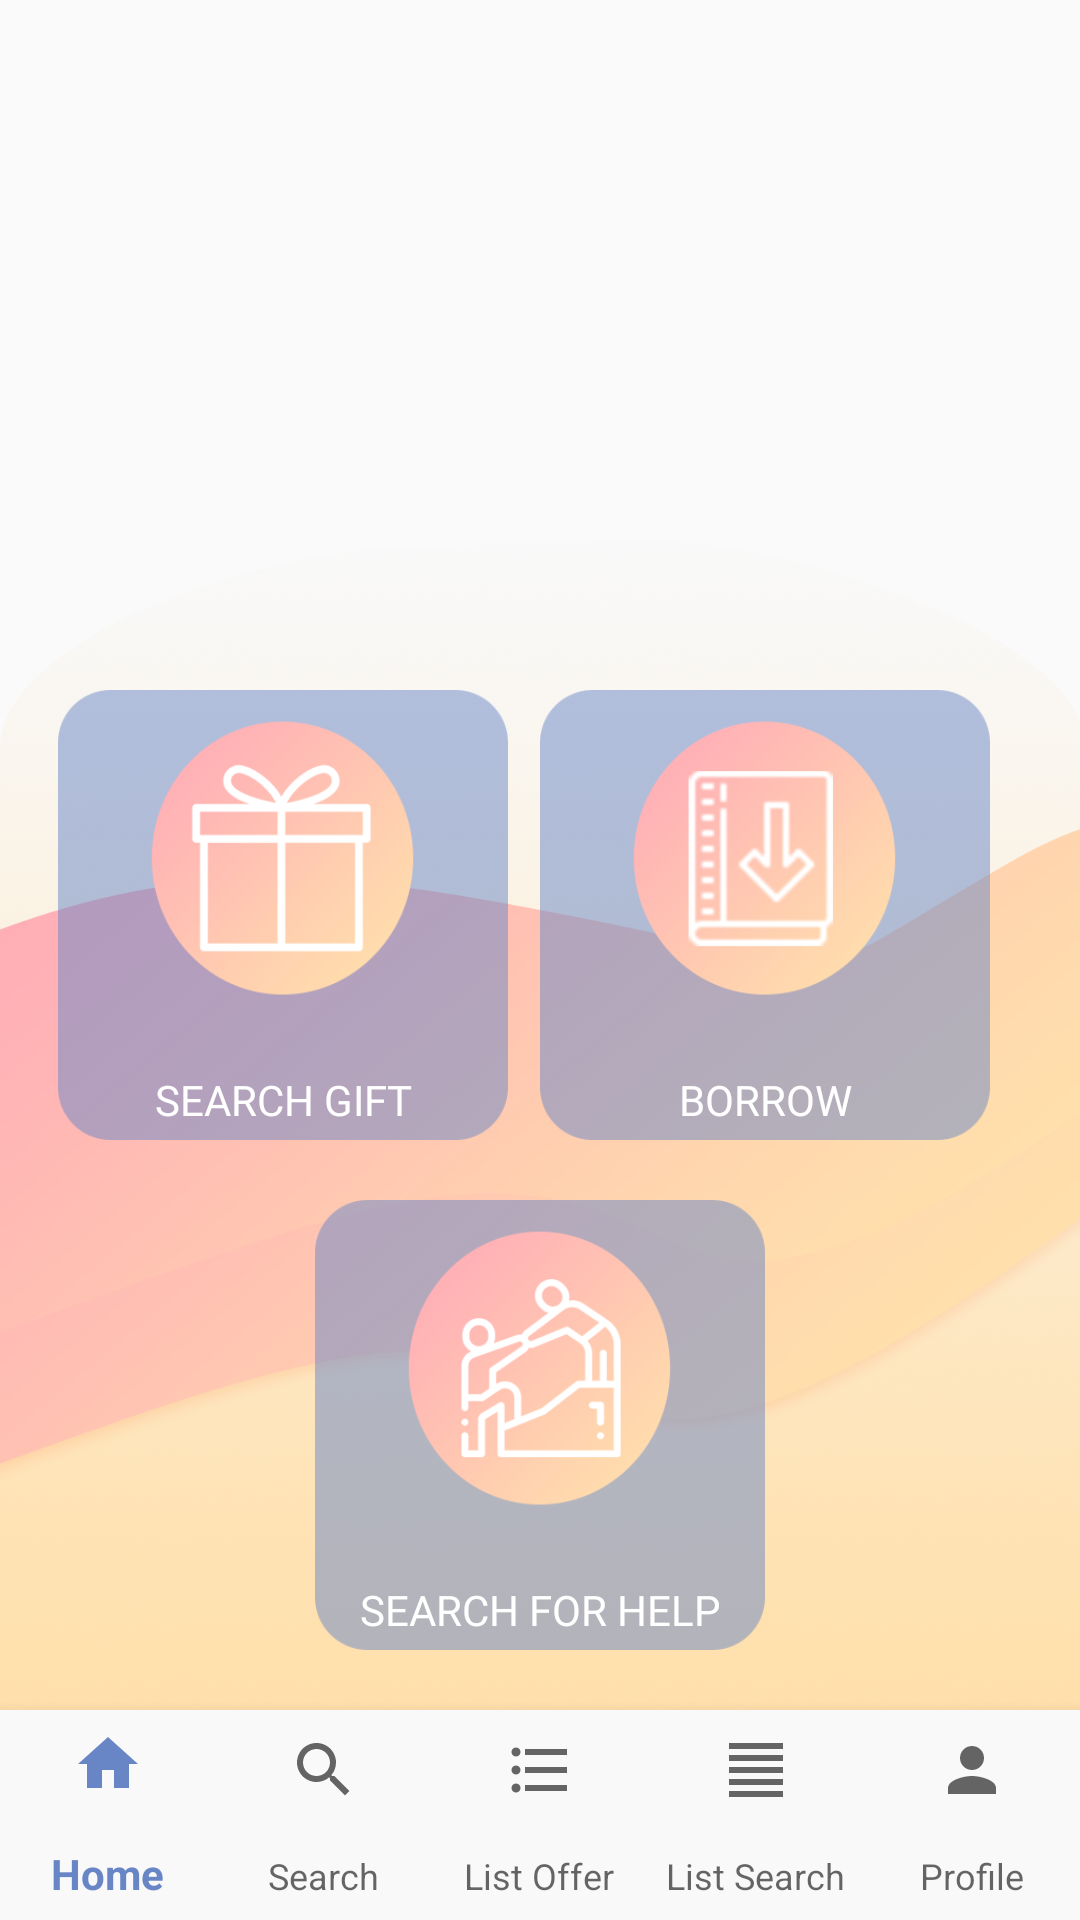

This screen was rendered from an Android layout file. Write that file and the resources it references.
<!-- AndroidManifest.xml: application theme AppTheme -->
<!-- res/layout/activity_createad_subcategory_search.xml -->
<?xml version="1.0" encoding="utf-8"?>
<androidx.constraintlayout.widget.ConstraintLayout
    xmlns:android="http://schemas.android.com/apk/res/android"
    xmlns:app="http://schemas.android.com/apk/res-auto"
    xmlns:tools="http://schemas.android.com/tools"
    android:layout_width="match_parent"
    android:layout_height="match_parent">


    <com.google.android.material.bottomnavigation.BottomNavigationView
        android:id="@+id/bottom_navigation"
        android:layout_width="match_parent"
        android:layout_height="70dp"
        android:background="#f9f9f9"
        app:labelVisibilityMode="labeled"
        app:layout_constraintBottom_toBottomOf="parent"
        app:layout_constraintEnd_toEndOf="parent"
        app:layout_constraintStart_toStartOf="parent"
        app:menu="@menu/bottom_navigation"/>

    <ImageView
        android:id="@+id/image_houses"
        android:layout_width="match_parent"
        android:layout_height="160dp"
        android:scaleType="fitXY"
        app:layout_constraintStart_toStartOf="parent"
        app:layout_constraintTop_toBottomOf="parent"
        app:layout_constraintTop_toTopOf="parent"
        app:srcCompat="@drawable/bg_top" />


    <ImageView
        android:id="@+id/image_btbg"
        android:layout_width="match_parent"
        android:layout_height="390dp"
        android:scaleType="fitXY"
        app:layout_constraintBottom_toTopOf="@+id/bottom_navigation"
        app:layout_constraintEnd_toEndOf="parent"
        app:srcCompat="@drawable/bg" />

    <Button
        android:id="@+id/createad_subcategory_search_button_search_gift"
        android:layout_width="150dp"
        android:layout_height="150dp"
        android:layout_marginStart="30dp"
        android:layout_marginEnd="20dp"
        android:layout_marginBottom="20dp"
        android:background="@drawable/button_gift_p"
        android:fontFamily="@font/aclonica"
        android:gravity="bottom|center"
        android:paddingBottom="4dp"
        android:text="search gift"
        android:textColor="#FFFFFF"
        app:layout_constraintBottom_toTopOf="@+id/createad_subcategory_search_button_search_help"
        app:layout_constraintEnd_toStartOf="@+id/createad_subcategory_search_button_borrow"
        app:layout_constraintHorizontal_bias="0.548"
        app:layout_constraintStart_toStartOf="parent" />

    <Button
        android:id="@+id/createad_subcategory_search_button_borrow"
        android:layout_width="150dp"
        android:layout_height="150dp"
        android:layout_marginEnd="30dp"
        android:layout_marginBottom="20dp"
        android:background="@drawable/button_borrow_p"
        android:fontFamily="@font/aclonica"
        android:paddingBottom="4dp"
        android:gravity="bottom|center"
        android:textColor="#FFFFFF"
        android:text="borrow"
        app:layout_constraintBottom_toTopOf="@+id/createad_subcategory_search_button_search_help"
        app:layout_constraintEnd_toEndOf="parent" />

    <Button
        android:id="@+id/createad_subcategory_search_button_search_help"
        android:layout_width="150dp"
        android:layout_height="150dp"
        android:layout_marginBottom="20dp"
        android:background="@drawable/button_help_p"
        android:fontFamily="@font/aclonica"
        android:paddingBottom="4dp"
        android:gravity="bottom|center"
        android:textColor="#FFFFFF"
        android:text="search for help"
        app:layout_constraintBottom_toTopOf="@+id/bottom_navigation"
        app:layout_constraintEnd_toEndOf="parent"
        app:layout_constraintStart_toStartOf="parent" />


</androidx.constraintlayout.widget.ConstraintLayout >
<!-- resources referenced by this layout -->
<resources>
  <!-- drawable bg: png bitmap (drawable, 684882 bytes) -->
  <!-- drawable button_borrow_p: png bitmap (drawable, 23512 bytes) -->
  <!-- drawable button_gift_p: png bitmap (drawable, 18832 bytes) -->
  <!-- drawable button_help_p: png bitmap (drawable, 23689 bytes) -->
  <style name="AppTheme" parent="Theme.MaterialComponents.Light.Bridge">
          
          <item name="colorPrimary">@color/colorPrimary</item>
          <item name="colorPrimaryDark">@color/colorPrimary</item>
          <item name="colorAccent">@color/colorAccent</item>
      </style>
  <color name="colorPrimary">#6886c5</color>
  <color name="colorAccent">#f9f9f9</color>
</resources>
